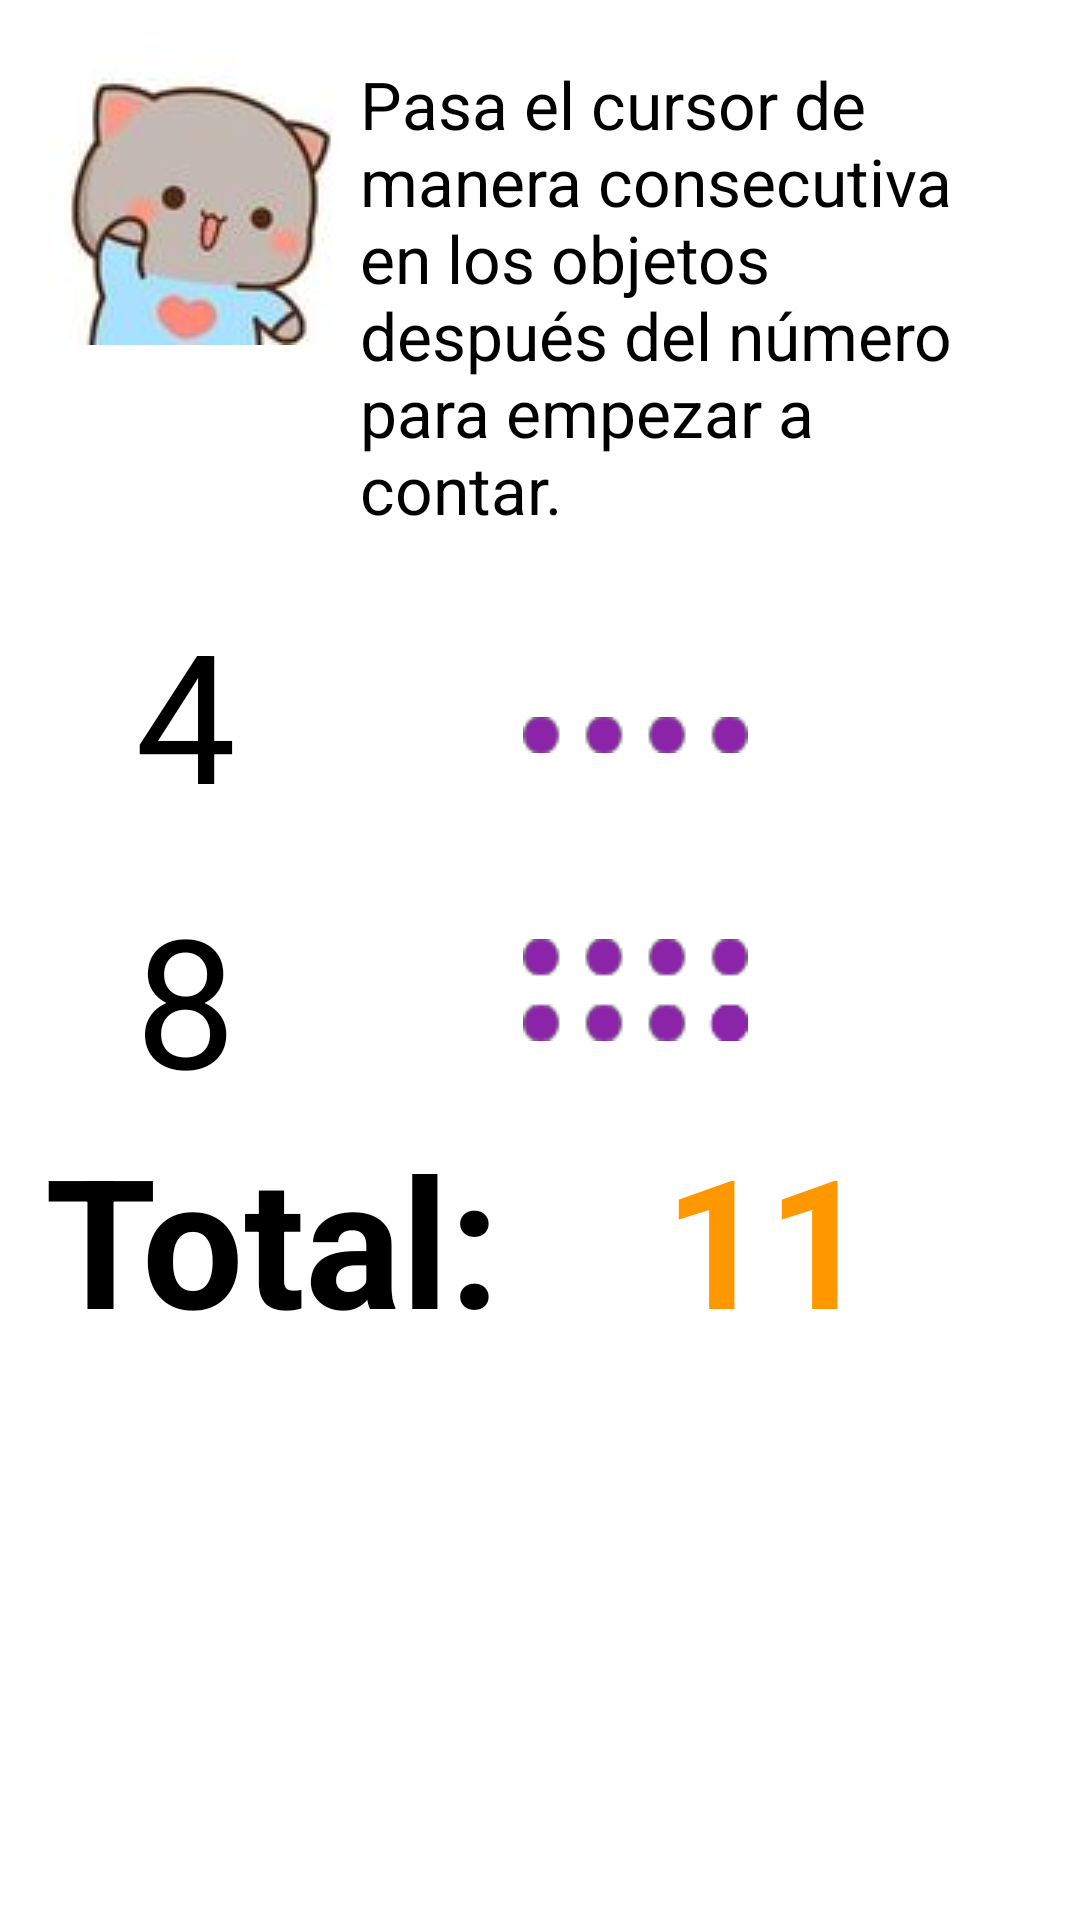

Here is an Android app screen rendered from its layout file. Give the layout XML and the strings, colors and styles it references.
<!-- AndroidManifest.xml: application theme Theme.MatExpres -->
<!-- res/layout/activity_introduccion.xml -->
<?xml version="1.0" encoding="utf-8"?>
<androidx.constraintlayout.widget.ConstraintLayout xmlns:android="http://schemas.android.com/apk/res/android"
        xmlns:tools="http://schemas.android.com/tools"
        xmlns:app="http://schemas.android.com/apk/res-auto"
        android:layout_width="match_parent"
        android:layout_height="match_parent"
        tools:context=".Pista">

    <LinearLayout
            android:orientation="vertical"
            android:layout_width="match_parent"
            android:layout_height="match_parent"
            android:padding="15dp">

        <LinearLayout
                android:orientation="horizontal"
                android:layout_width="match_parent"
                android:layout_height="wrap_content">

            <ImageView
                    android:layout_width="200dp"
                    android:layout_height="100dp"
                    app:srcCompat="@drawable/gato5"
                    android:id="@+id/imageView12"
                    android:layout_weight="1" />

            <TextView
                    android:text="Pasa el cursor de manera consecutiva en los objetos después del número para empezar a contar. "
                    android:layout_width="match_parent"
                    android:layout_height="wrap_content"
                    android:id="@+id/textView3"
                    android:layout_weight="1"
                    android:textSize="22sp"
                    android:textColor="@color/black"
                    android:layout_margin="5dp" />
        </LinearLayout>

        <LinearLayout
                android:orientation="horizontal"
                android:layout_width="match_parent"
                android:layout_height="wrap_content">

            <TextView
                    android:text="4"
                    android:layout_width="wrap_content"
                    android:layout_height="wrap_content"
                    android:id="@+id/textView5"
                    android:textSize="60sp"
                    android:textColor="@color/black"
                    android:layout_marginLeft="30dp"
                    android:layout_marginTop="15dp" />

            <ImageView
                    android:layout_width="match_parent"
                    android:layout_height="wrap_content"
                    app:srcCompat="@drawable/puntos_4"
                    android:id="@+id/imageView13"
                    android:layout_gravity="center_vertical"
                    android:layout_marginTop="15dp" />
        </LinearLayout>

        <LinearLayout
                android:orientation="horizontal"
                android:layout_width="match_parent"
                android:layout_height="wrap_content">

            <TextView
                    android:text="8"
                    android:layout_width="wrap_content"
                    android:layout_height="wrap_content"
                    android:textSize="60sp"
                    android:textColor="@color/black"
                    android:layout_marginLeft="30dp"
                    android:layout_marginTop="15dp" />

            <ImageView
                    android:layout_width="match_parent"
                    android:layout_height="wrap_content"
                    app:srcCompat="@drawable/puntos_8"
                    android:layout_gravity="center_vertical"
                    android:layout_marginTop="5dp" />
        </LinearLayout>

        <LinearLayout
                android:orientation="horizontal"
                android:layout_width="match_parent"
                android:layout_height="wrap_content">

            <TextView
                    android:text="Total:"
                    android:layout_width="wrap_content"
                    android:layout_height="wrap_content"
                    android:id="@+id/textView15"
                    android:layout_weight="1"
                    android:textSize="60sp"
                    android:textStyle="bold"
                    android:textColor="@color/black" />

            <TextView
                    android:text="11"
                    android:layout_width="wrap_content"
                    android:layout_height="wrap_content"
                    android:id="@+id/textView16"
                    android:layout_weight="1"
                    android:textSize="60sp"
                    android:textStyle="bold"
                    android:textColor="#FF9800" />
        </LinearLayout>

    </LinearLayout>
</androidx.constraintlayout.widget.ConstraintLayout>
<!-- resources referenced by this layout -->
<resources>
  <color name="black">#FF000000</color>
  <!-- drawable gato5: jpeg bitmap (drawable-v24, 2692 bytes) -->
  <!-- drawable puntos_4: png bitmap (drawable-v24, 261 bytes) -->
  <!-- drawable puntos_8: png bitmap (drawable-v24, 993 bytes) -->
  <style name="Theme.MatExpres" parent="Theme.MaterialComponents.DayNight.DarkActionBar">
          
          <item name="colorPrimary">@color/purple</item>
          <item name="colorPrimaryVariant">@color/purple_2</item>
          <item name="colorOnPrimary">@color/white</item>
          
          <item name="colorSecondary">@color/lilac</item>
          <item name="colorSecondaryVariant">@color/purple_3</item>
          <item name="colorOnSecondary">@color/black</item>
          
          <item name="android:statusBarColor" tools:targetApi="l">?attr/colorPrimary</item>
          
      </style>
  <color name="purple">#8E24AB</color>
  <color name="purple_2">#CD34F7</color>
  <color name="white">#FFFFFFFF</color>
  <color name="lilac">#A55EB9</color>
  <color name="purple_3">#631978</color>
</resources>
